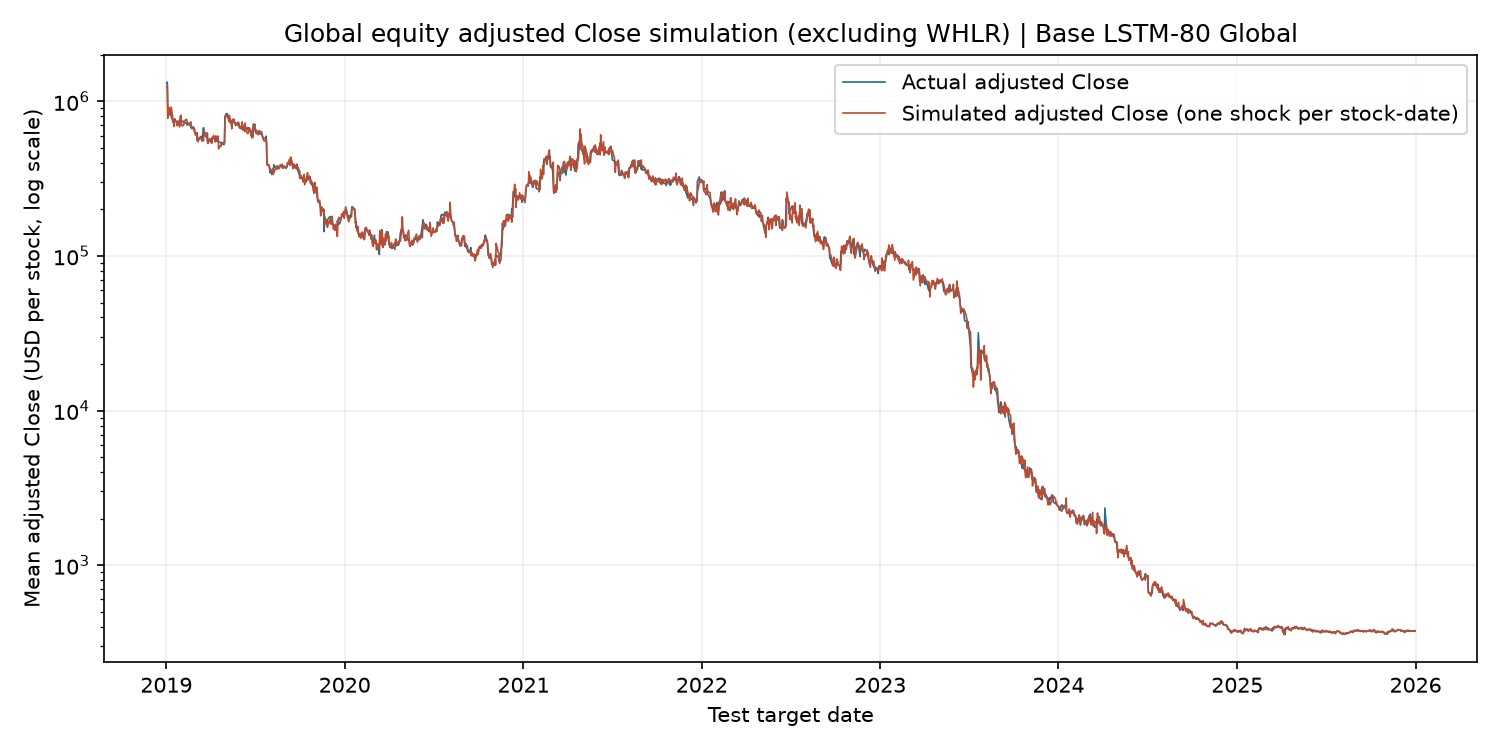

Data behind this chart, as committed beside it:
date, actual_close, simulated_close, count
2019-01-02, 1318256, 1232912, 2311
2019-01-03, 1332091, 1266524, 2309
2019-01-04, 850083, 777613, 2310
2019-01-07, 902015, 910724, 2311
2019-01-08, 866091, 839070, 2310
2019-01-09, 842468, 812384, 2310
2019-01-10, 844422, 865436, 2309
2019-01-11, 801127, 919403, 2305
2019-01-14, 746824, 782957, 2304
2019-01-15, 731369, 731031, 2304
2019-01-16, 726244, 757662, 2304
2019-01-17, 764514, 688303, 2305
2019-01-18, 772149, 756184, 2302
2019-01-22, 732917, 739296, 2302
2019-01-23, 734527, 696156, 2302
2019-01-24, 727124, 740294, 2300
2019-01-25, 743275, 733218, 2299
2019-01-28, 742993, 683655, 2298
2019-01-29, 762007, 737166, 2297
2019-01-30, 802233, 760660, 2295
2019-01-31, 762317, 813892, 2294
2019-02-01, 739725, 697617, 2291
2019-02-04, 746133, 696072, 2286
2019-02-05, 734868, 707490, 2285
2019-02-06, 736867, 706914, 2286
2019-02-07, 732918, 743026, 2287
2019-02-08, 725949, 752470, 2290
2019-02-11, 728145, 766299, 2290
2019-02-12, 704974, 756154, 2289
2019-02-13, 716790, 721034, 2289
2019-02-14, 706992, 716505, 2289
2019-02-15, 709003, 722328, 2292
2019-02-19, 698555, 724080, 2293
2019-02-20, 681511, 737089, 2291
2019-02-21, 673456, 701983, 2293
2019-02-22, 677456, 665457, 2295
2019-02-25, 684115, 680942, 2294
2019-02-26, 659608, 658180, 2291
2019-02-27, 646855, 671957, 2292
2019-02-28, 634243, 654040, 2290
2019-03-01, 625654, 609022, 2290
2019-03-04, 615549, 600733, 2291
2019-03-05, 557398, 627093, 2293
2019-03-06, 561605, 569172, 2292
2019-03-07, 557853, 547213, 2295
2019-03-08, 574913, 564837, 2291
2019-03-11, 586937, 573489, 2291
2019-03-12, 588837, 582530, 2290
2019-03-13, 592709, 577958, 2292
2019-03-14, 588809, 568768, 2292
2019-03-15, 565028, 553984, 2291
2019-03-18, 675105, 554303, 2291
2019-03-19, 631124, 652789, 2293
2019-03-20, 616425, 614504, 2291
2019-03-21, 605446, 623791, 2291
2019-03-22, 592083, 627511, 2289
2019-03-25, 585499, 596112, 2297
2019-03-26, 554270, 625509, 2295
2019-03-27, 533615, 538022, 2292
2019-03-28, 563102, 551319, 2294
... 1,700 more rows
